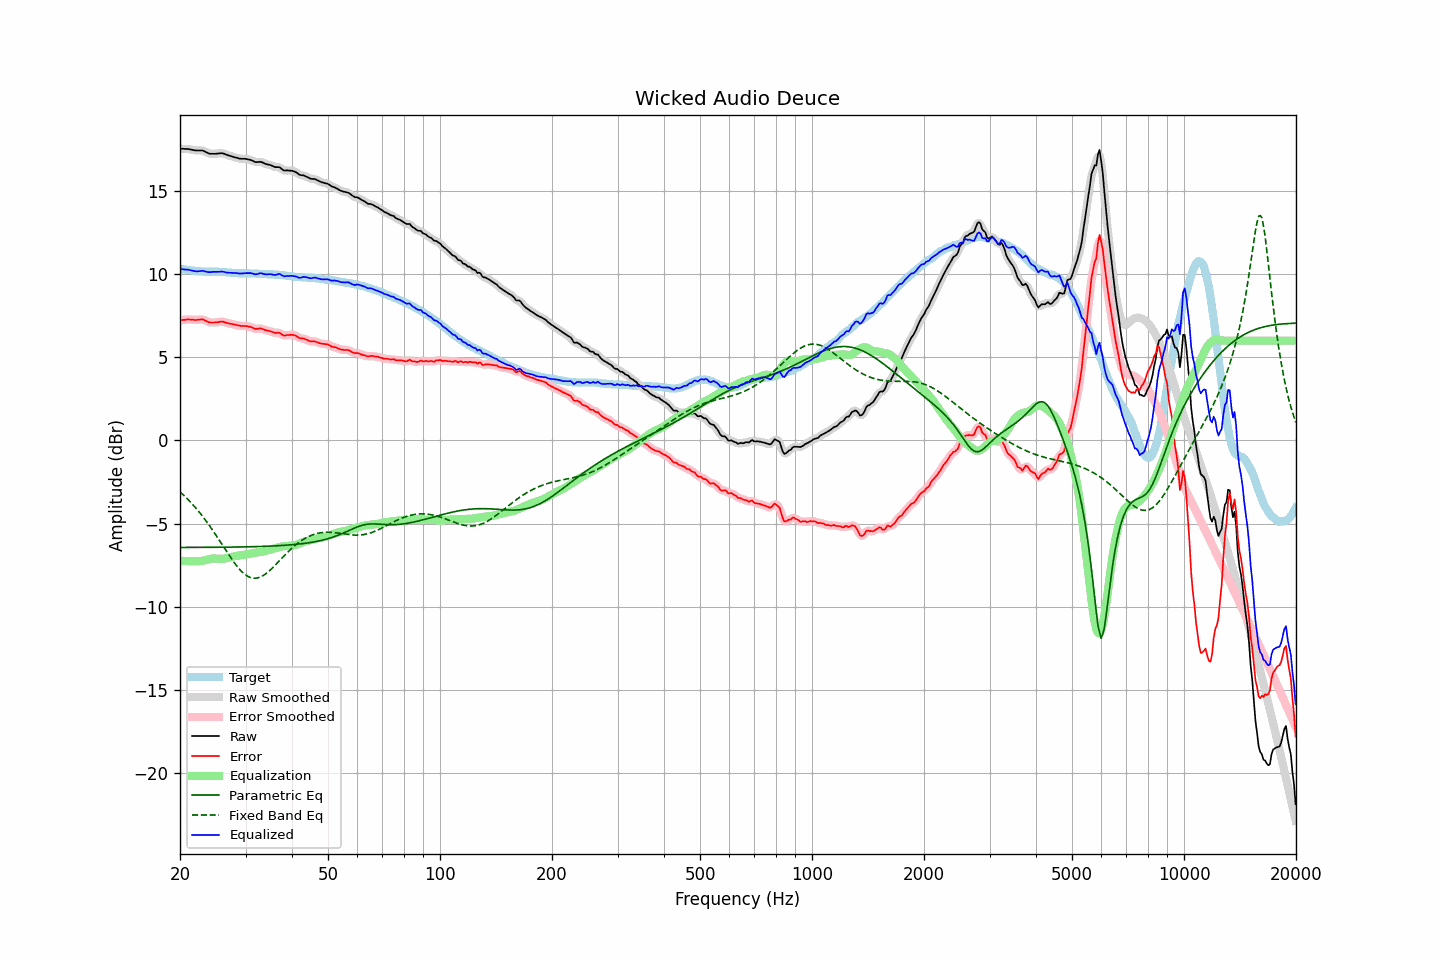

Data behind this chart, as committed beside it:
frequency, raw, error, smoothed, error_smoothed, equalization, parametric_eq, fixed_band_eq, equalized_raw, equalized_smoothed, target
20.00, 17.53, 7.21, 17.53, 7.21, -7.23, -6.43, -3.09, 10.30, 10.30, 10.31
20.20, 17.53, 7.22, 17.53, 7.23, -7.23, -6.43, -3.18, 10.29, 10.29, 10.30
20.40, 17.53, 7.25, 17.53, 7.24, -7.24, -6.43, -3.27, 10.29, 10.29, 10.28
20.61, 17.52, 7.25, 17.52, 7.25, -7.25, -6.43, -3.36, 10.27, 10.28, 10.27
20.81, 17.52, 7.27, 17.52, 7.27, -7.25, -6.43, -3.45, 10.27, 10.27, 10.25
21.02, 17.52, 7.28, 17.51, 7.27, -7.25, -6.43, -3.55, 10.26, 10.26, 10.24
21.23, 17.50, 7.27, 17.50, 7.27, -7.26, -6.43, -3.65, 10.24, 10.24, 10.23
21.44, 17.48, 7.26, 17.48, 7.26, -7.26, -6.43, -3.75, 10.22, 10.22, 10.22
21.66, 17.46, 7.26, 17.46, 7.25, -7.26, -6.43, -3.86, 10.20, 10.20, 10.20
21.87, 17.44, 7.24, 17.44, 7.24, -7.26, -6.43, -3.97, 10.18, 10.18, 10.20
22.09, 17.43, 7.24, 17.43, 7.24, -7.26, -6.43, -4.08, 10.16, 10.17, 10.19
22.31, 17.43, 7.25, 17.43, 7.25, -7.26, -6.43, -4.19, 10.16, 10.16, 10.18
22.54, 17.43, 7.26, 17.43, 7.26, -7.26, -6.43, -4.31, 10.17, 10.17, 10.17
22.76, 17.43, 7.27, 17.43, 7.27, -7.25, -6.43, -4.43, 10.18, 10.18, 10.16
22.99, 17.43, 7.27, 17.42, 7.26, -7.23, -6.43, -4.55, 10.20, 10.19, 10.16
23.22, 17.39, 7.24, 17.39, 7.24, -7.21, -6.43, -4.68, 10.18, 10.17, 10.14
23.45, 17.34, 7.19, 17.34, 7.20, -7.19, -6.43, -4.81, 10.15, 10.15, 10.14
23.69, 17.29, 7.15, 17.29, 7.15, -7.16, -6.43, -4.94, 10.13, 10.13, 10.14
23.92, 17.25, 7.10, 17.25, 7.11, -7.13, -6.42, -5.08, 10.11, 10.12, 10.14
24.16, 17.23, 7.09, 17.23, 7.09, -7.11, -6.42, -5.21, 10.12, 10.12, 10.14
24.40, 17.23, 7.09, 17.22, 7.08, -7.10, -6.42, -5.35, 10.13, 10.13, 10.14
24.65, 17.23, 7.09, 17.23, 7.09, -7.09, -6.42, -5.50, 10.13, 10.13, 10.14
24.89, 17.23, 7.09, 17.23, 7.09, -7.10, -6.42, -5.64, 10.13, 10.13, 10.14
25.14, 17.24, 7.10, 17.24, 7.10, -7.10, -6.42, -5.79, 10.13, 10.13, 10.14
25.39, 17.25, 7.11, 17.25, 7.12, -7.11, -6.42, -5.93, 10.14, 10.14, 10.14
25.65, 17.26, 7.13, 17.26, 7.13, -7.12, -6.42, -6.08, 10.14, 10.14, 10.13
25.91, 17.27, 7.14, 17.26, 7.14, -7.11, -6.42, -6.23, 10.15, 10.15, 10.12
26.16, 17.25, 7.13, 17.24, 7.13, -7.11, -6.42, -6.38, 10.14, 10.13, 10.11
26.43, 17.21, 7.10, 17.21, 7.10, -7.09, -6.42, -6.53, 10.11, 10.12, 10.11
26.69, 17.17, 7.07, 17.17, 7.07, -7.08, -6.41, -6.68, 10.09, 10.10, 10.10
26.96, 17.14, 7.05, 17.14, 7.04, -7.06, -6.41, -6.82, 10.08, 10.08, 10.09
27.23, 17.11, 7.02, 17.11, 7.02, -7.03, -6.41, -6.97, 10.08, 10.08, 10.09
27.50, 17.08, 7.00, 17.08, 7.00, -7.00, -6.41, -7.11, 10.07, 10.07, 10.08
27.77, 17.05, 6.98, 17.05, 6.98, -6.98, -6.41, -7.25, 10.07, 10.07, 10.07
28.05, 17.02, 6.96, 17.02, 6.96, -6.96, -6.41, -7.38, 10.06, 10.06, 10.05
28.33, 17.00, 6.94, 16.99, 6.94, -6.94, -6.41, -7.50, 10.06, 10.05, 10.05
28.62, 16.97, 6.92, 16.97, 6.92, -6.92, -6.41, -7.63, 10.05, 10.04, 10.05
28.90, 16.94, 6.90, 16.94, 6.90, -6.91, -6.40, -7.74, 10.03, 10.03, 10.04
29.19, 16.93, 6.88, 16.93, 6.88, -6.90, -6.40, -7.84, 10.03, 10.03, 10.05
29.48, 16.93, 6.88, 16.93, 6.88, -6.89, -6.40, -7.94, 10.04, 10.04, 10.05
29.78, 16.93, 6.88, 16.92, 6.88, -6.88, -6.40, -8.02, 10.05, 10.05, 10.04
30.08, 16.92, 6.87, 16.92, 6.87, -6.86, -6.40, -8.09, 10.06, 10.05, 10.04
30.38, 16.90, 6.86, 16.90, 6.86, -6.84, -6.39, -8.16, 10.06, 10.06, 10.04
30.68, 16.88, 6.84, 16.88, 6.84, -6.82, -6.39, -8.20, 10.06, 10.06, 10.04
30.99, 16.86, 6.82, 16.85, 6.81, -6.80, -6.39, -8.25, 10.06, 10.05, 10.04
31.30, 16.82, 6.78, 16.81, 6.78, -6.78, -6.39, -8.27, 10.04, 10.03, 10.03
31.61, 16.77, 6.74, 16.77, 6.74, -6.76, -6.38, -8.28, 10.00, 10.01, 10.03
31.93, 16.73, 6.70, 16.74, 6.71, -6.75, -6.38, -8.28, 9.98, 9.99, 10.03
32.24, 16.73, 6.71, 16.73, 6.71, -6.73, -6.38, -8.27, 10.00, 10.00, 10.02
32.57, 16.74, 6.72, 16.74, 6.72, -6.71, -6.38, -8.24, 10.03, 10.02, 10.02
32.89, 16.75, 6.73, 16.74, 6.72, -6.70, -6.37, -8.21, 10.05, 10.04, 10.01
33.22, 16.72, 6.71, 16.71, 6.71, -6.68, -6.37, -8.16, 10.04, 10.03, 10.01
33.55, 16.68, 6.67, 16.68, 6.67, -6.67, -6.37, -8.10, 10.01, 10.01, 10.01
33.89, 16.63, 6.63, 16.63, 6.64, -6.64, -6.36, -8.04, 9.98, 9.99, 9.99
34.23, 16.60, 6.61, 16.60, 6.61, -6.62, -6.36, -7.97, 9.98, 9.98, 9.99
34.57, 16.58, 6.59, 16.58, 6.59, -6.59, -6.35, -7.89, 9.99, 9.99, 9.99
34.92, 16.56, 6.57, 16.55, 6.57, -6.56, -6.35, -7.80, 9.99, 9.99, 9.98
35.27, 16.52, 6.54, 16.51, 6.53, -6.54, -6.35, -7.71, 9.98, 9.98, 9.98
35.62, 16.48, 6.50, 16.47, 6.50, -6.52, -6.34, -7.62, 9.96, 9.96, 9.98
35.97, 16.43, 6.46, 16.44, 6.48, -6.49, -6.34, -7.52, 9.94, 9.95, 9.96
... 635 more rows
